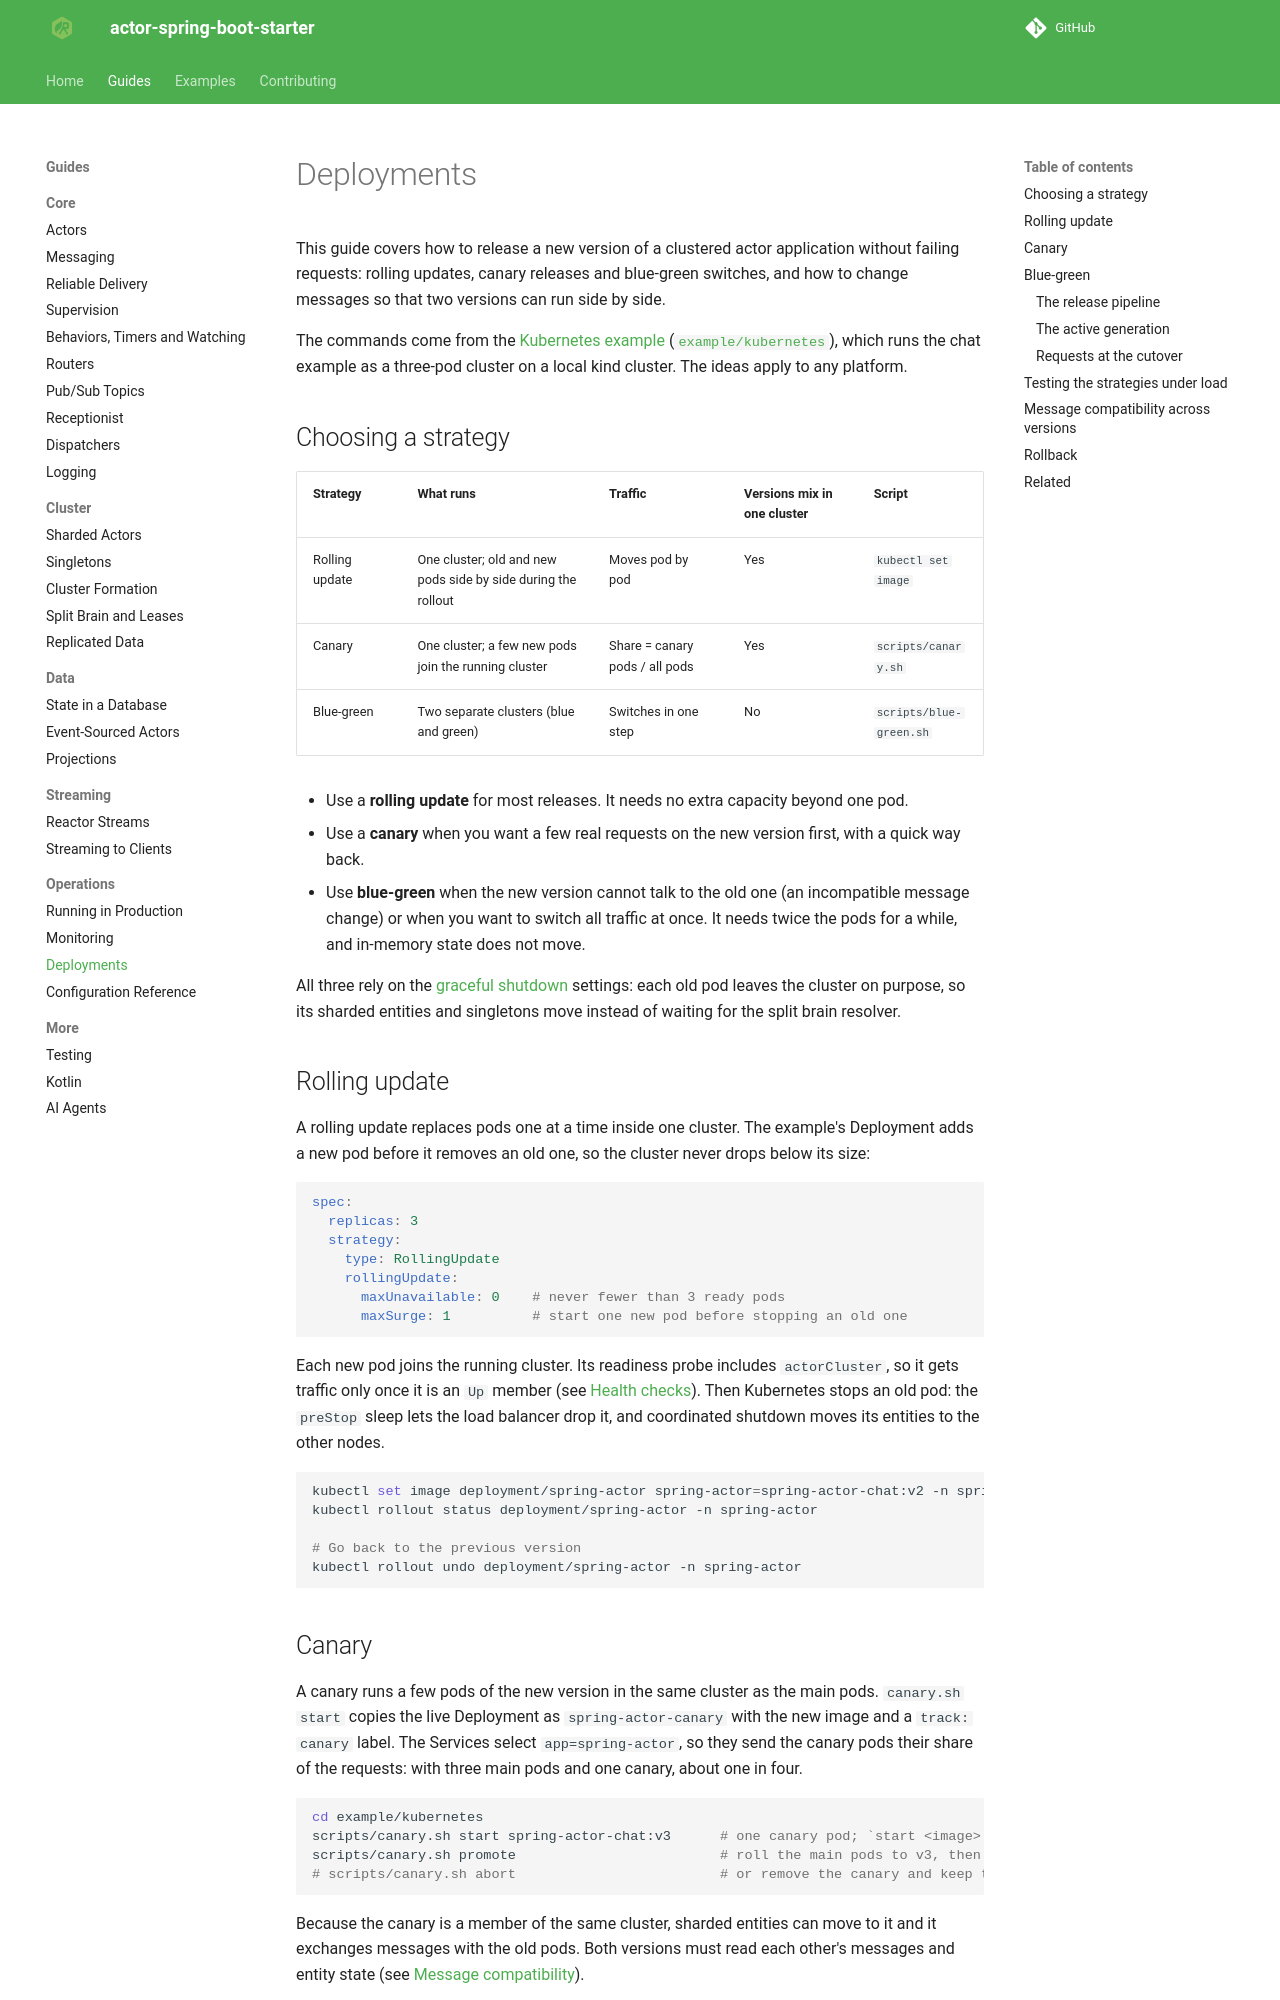

repository: seonWKim/spring-boot-starter-actor · page: guides/operations/deployments/index.html · generator: mkdocs

# Deployments

This guide covers how to release a new version of a clustered actor application without failing requests:
rolling updates, canary releases and blue-green switches, and how to change messages so that two versions
can run side by side.

The commands come from the [Kubernetes example](../../examples/kubernetes.md)
([`example/kubernetes`](https://github.com/seonWKim/actor-spring-boot-starter/tree/main/example/kubernetes)),
which runs the chat example as a three-pod cluster on a local kind cluster. The ideas apply to any platform.

## Choosing a strategy

| Strategy | What runs | Traffic | Versions mix in one cluster | Script |
|---|---|---|---|---|
| Rolling update | One cluster; old and new pods side by side during the rollout | Moves pod by pod | Yes | `kubectl set image` |
| Canary | One cluster; a few new pods join the running cluster | Share = canary pods / all pods | Yes | `scripts/canary.sh` |
| Blue-green | Two separate clusters (blue and green) | Switches in one step | No | `scripts/blue-green.sh` |

- Use a **rolling update** for most releases. It needs no extra capacity beyond one pod.
- Use a **canary** when you want a few real requests on the new version first, with a quick way back.
- Use **blue-green** when the new version cannot talk to the old one (an incompatible message change) or
  when you want to switch all traffic at once. It needs twice the pods for a while, and in-memory state
  does not move.

All three rely on the [graceful shutdown](production.md#graceful-shutdown) settings: each old pod leaves the
cluster on purpose, so its sharded entities and singletons move instead of waiting for the split brain
resolver.

## Rolling update

A rolling update replaces pods one at a time inside one cluster. The example's Deployment adds a new pod
before it removes an old one, so the cluster never drops below its size:

```yaml
spec:
  replicas: 3
  strategy:
    type: RollingUpdate
    rollingUpdate:
      maxUnavailable: 0    # never fewer than 3 ready pods
      maxSurge: 1          # start one new pod before stopping an old one
```

Each new pod joins the running cluster. Its readiness probe includes `actorCluster`, so it gets traffic only
once it is an `Up` member (see [Health checks](production.md#health-checks)). Then Kubernetes stops an old
pod: the `preStop` sleep lets the load balancer drop it, and coordinated shutdown moves its entities to the
other nodes.

```bash
kubectl set image deployment/spring-actor spring-actor=spring-actor-chat:v2 -n spring-actor
kubectl rollout status deployment/spring-actor -n spring-actor

# Go back to the previous version
kubectl rollout undo deployment/spring-actor -n spring-actor
```

## Canary

A canary runs a few pods of the new version in the same cluster as the main pods. `canary.sh start` copies
the live Deployment as `spring-actor-canary` with the new image and a `track: canary` label. The Services
select `app=spring-actor`, so they send the canary pods their share of the requests: with three main pods and
one canary, about one in four.

```bash
cd example/kubernetes
scripts/canary.sh start spring-actor-chat:v3      # one canary pod; `start <image> 2` for two
scripts/canary.sh promote                         # roll the main pods to v3, then remove the canary
# scripts/canary.sh abort                         # or remove the canary and keep the main pods as they are
```

Because the canary is a member of the same cluster, sharded entities can move to it and it exchanges messages
with the old pods. Both versions must read each other's messages and entity state (see
[Message compatibility](#message-compatibility-across-versions)).
